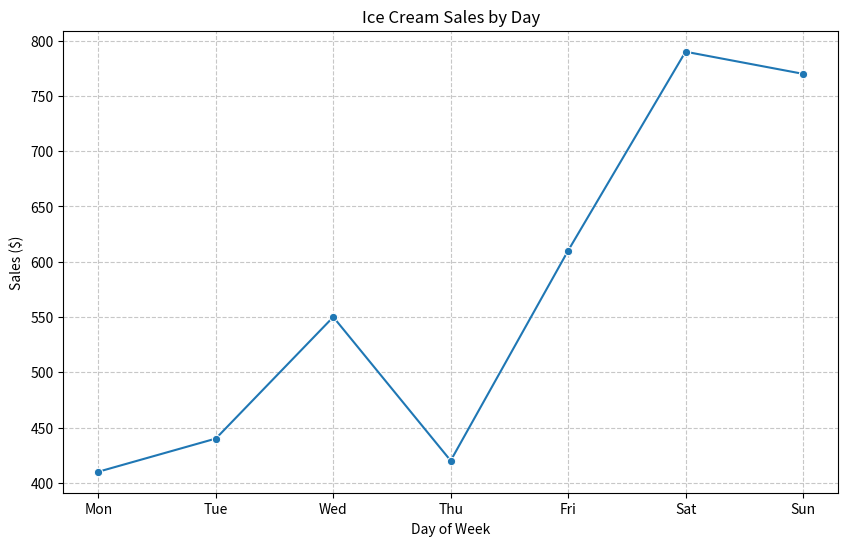

Here is the Python script that generated this plot:
import seaborn as sns
import matplotlib.pyplot as plt

# Data
days = ['Mon', 'Tue', 'Wed', 'Thu', 'Fri', 'Sat', 'Sun']
sales = [410, 440, 550, 420, 610, 790, 770]

# Create line graph with seaborn styling
plt.figure(figsize=(10, 6))
sns.lineplot(x=days, y=sales, marker='o')
plt.title('Ice Cream Sales by Day')
plt.xlabel('Day of Week')
plt.ylabel('Sales ($)')
plt.grid(True, linestyle='--', alpha=0.7)
plt.show()
